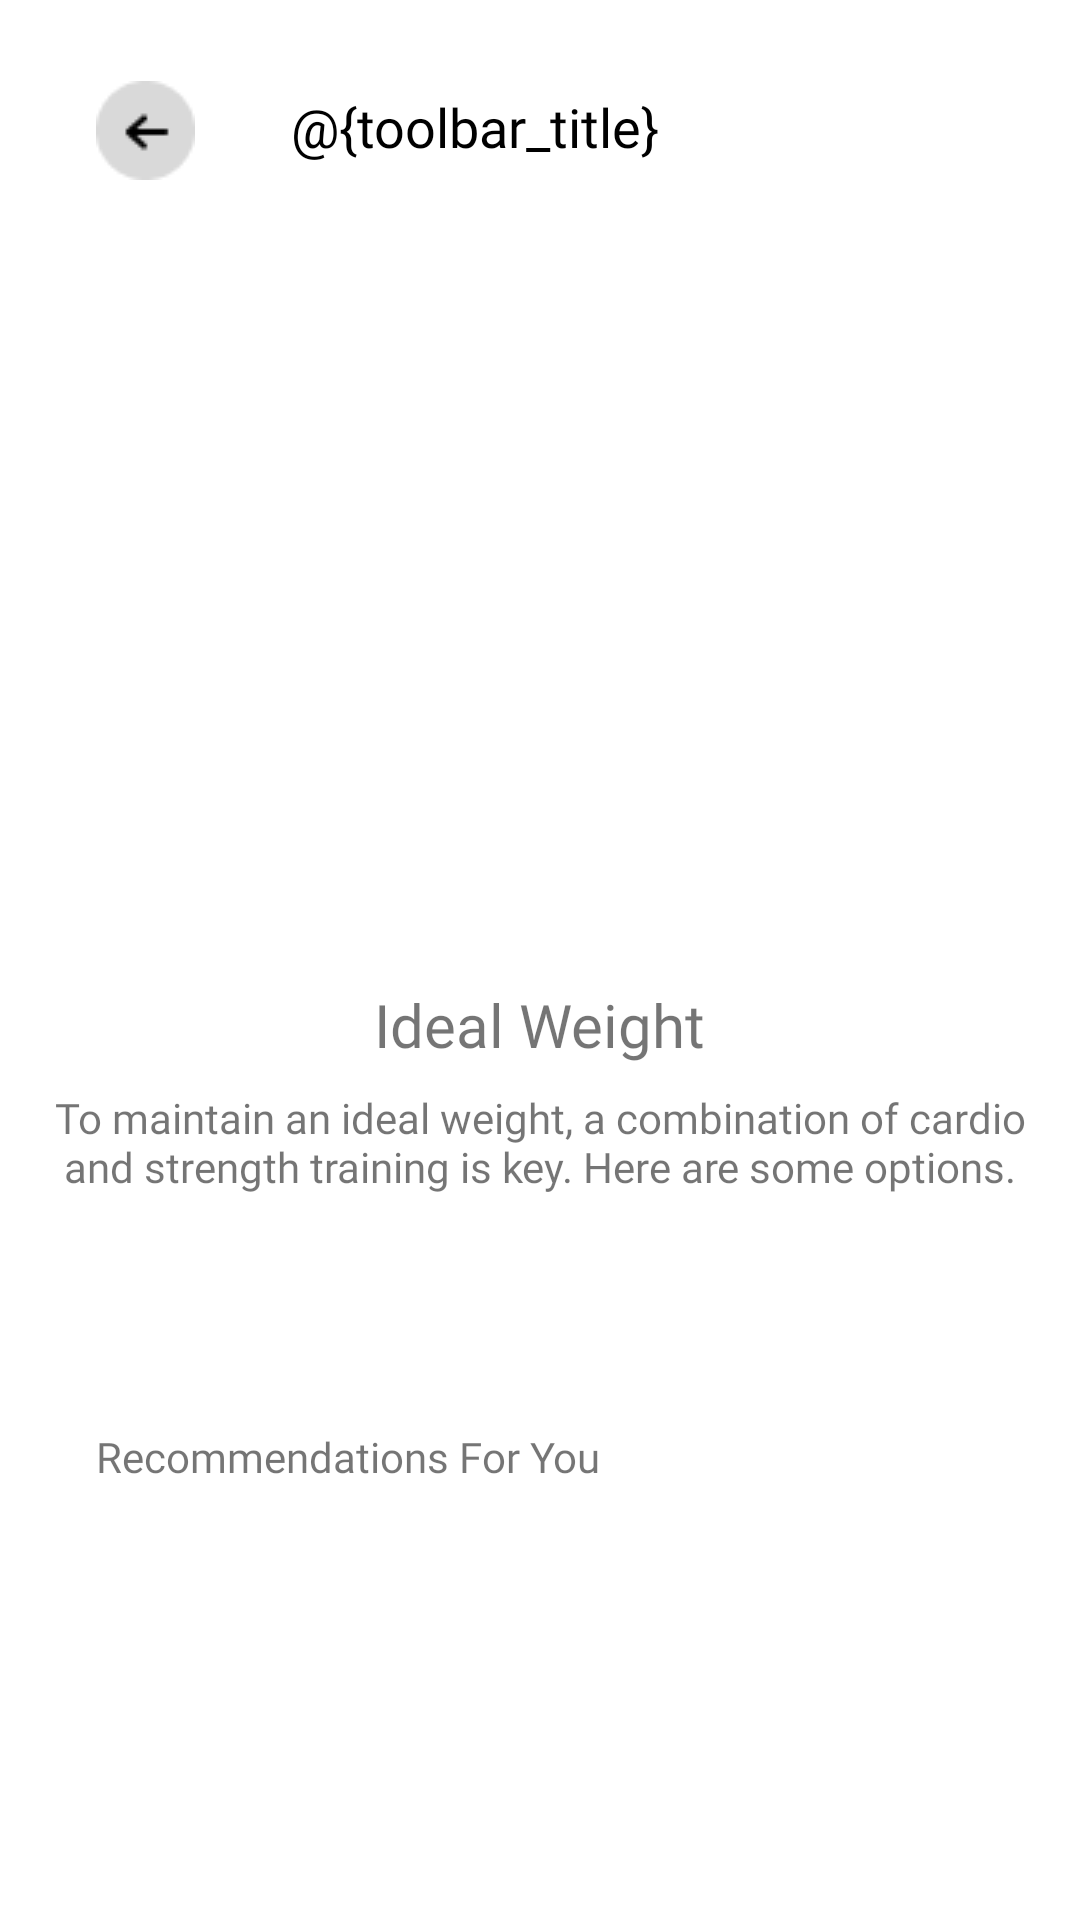

Android layout source for this screen:
<!-- AndroidManifest.xml: application theme Theme.FitFood -->
<!-- res/layout/activity_work_out.xml -->
<?xml version="1.0" encoding="utf-8"?>
<androidx.constraintlayout.widget.ConstraintLayout xmlns:android="http://schemas.android.com/apk/res/android"
    xmlns:app="http://schemas.android.com/apk/res-auto"
    xmlns:tools="http://schemas.android.com/tools"
    android:layout_width="match_parent"
    android:layout_height="match_parent"
    tools:context=".view.workoutrecomendation.WorkOutActivity">

    <include
        android:id="@+id/include"
        layout="@layout/toolbar" />

    <androidx.appcompat.widget.Toolbar
        android:id="@+id/toolbar"
        android:layout_width="match_parent"
        android:layout_height="85dp"
        android:minHeight="?attr/actionBarSize"
        app:layout_constraintEnd_toEndOf="parent"
        app:layout_constraintHorizontal_bias="0.0"
        app:layout_constraintStart_toStartOf="parent"
        app:layout_constraintTop_toTopOf="parent" />

    <ImageView
        android:id="@+id/image_bmi"
        android:layout_width="200dp"
        android:layout_height="200dp"
        android:layout_marginTop="100dp"
        app:layout_constraintEnd_toEndOf="parent"
        app:layout_constraintHorizontal_bias="0.497"
        app:layout_constraintStart_toStartOf="parent"
        app:layout_constraintTop_toTopOf="parent"
        app:srcCompat="@drawable/bmi_img" />

    <TextView
        android:id="@+id/bmi_head"
        android:layout_width="wrap_content"
        android:layout_height="wrap_content"
        android:layout_marginTop="28dp"
        android:text="@string/bmi_head"
        style="@style/Heading2_Poppins_Bold"
        app:layout_constraintEnd_toEndOf="parent"
        app:layout_constraintStart_toStartOf="parent"
        app:layout_constraintTop_toBottomOf="@+id/image_bmi" />

    <TextView
        android:id="@+id/wo_desc"
        android:layout_width="332dp"
        android:layout_height="65dp"
        android:layout_marginStart="24dp"
        android:layout_marginTop="8dp"
        android:layout_marginEnd="24dp"
        android:textAlignment="center"
        style="@style/SubHeading4_Poppins_Light"
        android:text="@string/wo_desc"
        app:layout_constraintEnd_toEndOf="parent"
        app:layout_constraintStart_toStartOf="parent"
        app:layout_constraintTop_toBottomOf="@+id/bmi_head"/>

    <TextView
        android:id="@+id/wo_recomendation_text"
        style="@style/SubHeading4_Poppins_SemiBold"
        android:layout_width="match_parent"
        android:layout_height="wrap_content"
        android:layout_marginStart="32dp"
        android:layout_marginTop="48dp"
        android:text="@string/recomend_for_you"
        app:layout_constraintEnd_toEndOf="parent"
        app:layout_constraintStart_toStartOf="parent"
        app:layout_constraintTop_toBottomOf="@+id/wo_desc" />

    <androidx.recyclerview.widget.RecyclerView
        android:id="@+id/recyclerViewWorkOut"
        android:layout_width="392dp"
        android:layout_height="208dp"
        android:layout_marginStart="16dp"
        android:layout_marginTop="3dp"
        android:orientation="horizontal"
        app:layout_constraintEnd_toEndOf="parent"
        app:layout_constraintHorizontal_bias="0.195"
        app:layout_constraintStart_toStartOf="parent"
        app:layout_constraintTop_toBottomOf="@+id/wo_recomendation_text"
        tools:ignore="MissingConstraints"
        tools:listitem="@layout/wo_row" />


</androidx.constraintlayout.widget.ConstraintLayout>
<!-- res/layout/toolbar.xml (included above) -->
<?xml version="1.0" encoding="utf-8"?>
<RelativeLayout xmlns:android="http://schemas.android.com/apk/res/android"
    android:layout_width="match_parent"
    android:layout_height="80dp"
    android:background="@color/white">

    <ImageView
        android:id="@+id/btn_back"
        android:layout_width="wrap_content"
        android:layout_height="wrap_content"
        android:layout_alignParentStart="true"
        android:layout_alignParentTop="true"
        android:layout_marginStart="32dp"
        android:layout_marginTop="27dp"
        android:src="@drawable/ic_back" />

        <TextView
            android:id="@+id/title_toolbar"
            android:layout_width="match_parent"
            android:layout_height="wrap_content"
            android:layout_marginStart="32dp"
            android:layout_marginEnd="32dp"
            android:layout_marginTop="30dp"
            android:layout_toEndOf="@+id/btn_back"
            android:fontFamily="@font/montserrat_bold"
            android:text="@{toolbar_title}"
            android:textColor="@color/black"
            android:textSize="18sp" />

</RelativeLayout>
<!-- res/layout/wo_row.xml (included above) -->
<?xml version="1.0" encoding="utf-8"?>
<androidx.cardview.widget.CardView xmlns:android="http://schemas.android.com/apk/res/android"
    xmlns:app="http://schemas.android.com/apk/res-auto"
    xmlns:tools="http://schemas.android.com/tools"
    style="@style/CardView"
    android:layout_width="164dp"
    android:layout_height="178dp"
    android:layout_margin="10dp"
    app:cardCornerRadius="20dp"
    android:background="#00000000"
    app:cardElevation="10dp">

    <androidx.constraintlayout.widget.ConstraintLayout
        android:layout_width="match_parent"
        android:layout_height="match_parent">

        <TextView
            android:id="@+id/dummywoname"
            style="@style/SubHeading2_Poppins_SemiBold"
            android:layout_width="match_parent"
            android:layout_height="wrap_content"
            android:layout_marginHorizontal="12dp"
            android:layout_marginTop="5dp"
            android:text="@string/dummy_wo_name"
            app:layout_constraintEnd_toEndOf="parent"
            app:layout_constraintHorizontal_bias="0.64"
            app:layout_constraintStart_toStartOf="parent"
            app:layout_constraintTop_toBottomOf="@+id/imgwodummy" />

        <com.google.android.material.imageview.ShapeableImageView
            android:id="@+id/imgwodummy"
            android:layout_width="match_parent"
            android:layout_height="123dp"
            android:scaleType="centerCrop"
            android:elevation="10dp"
            app:layout_constraintEnd_toEndOf="parent"
            app:layout_constraintHorizontal_bias="1.0"
            app:layout_constraintStart_toStartOf="parent"
            app:layout_constraintTop_toTopOf="parent"
            tools:src="@drawable/img_wo_dummy" />

        <TextView
            style="@style/Body2_Poppins_Light"
            android:layout_width="match_parent"
            android:layout_height="wrap_content"
            android:text="@string/_5000_langkah_perhari"
            android:layout_marginStart="16dp"
            android:layout_marginEnd="16dp"
            app:layout_constraintStart_toStartOf="@+id/dummywoname"
            app:layout_constraintTop_toBottomOf="@+id/dummywoname" />

    </androidx.constraintlayout.widget.ConstraintLayout>
</androidx.cardview.widget.CardView>
<!-- resources referenced by this layout -->
<resources>
  <color name="black">#FF000000</color>
  <color name="white">#FFFFFFFF</color>
  <!-- drawable ic_back: png bitmap (drawable, 802 bytes) -->
  <string name="_5000_langkah_perhari">5000 Langkah Perhari</string>
  <string name="bmi_head">Ideal Weight</string>
  <string name="dummy_wo_name">Jogging</string>
  <string name="recomend_for_you">Recommendations For You</string>
  <string name="wo_desc">To maintain an ideal weight, a combination of cardio and strength training is key. Here are some options.</string>
  <style name="Body2_Poppins_Light">
          <item name="android:textSize">10sp</item>
          <item name="fontFamily">@font/poppins_light</item>
          <item name="color">@color/black</item>
      </style>
  <style name="Heading2_Poppins_Bold">
          <item name="android:textSize">20sp</item>
          <item name="fontFamily">@font/poppins_bold</item>
          <item name="color">@color/black</item>
      </style>
  <style name="SubHeading2_Poppins_SemiBold">
          <item name="android:textSize">13sp</item>
          <item name="fontFamily">@font/poppins_semibold</item>
          <item name="color">@color/black</item>
      </style>
  <style name="SubHeading4_Poppins_Light">
          <item name="android:textSize">14sp</item>
          <item name="fontFamily">@font/poppins_light</item>
          <item name="color">@color/black</item>
      </style>
  <style name="SubHeading4_Poppins_SemiBold">
          <item name="android:textSize">14sp</item>
          <item name="fontFamily">@font/poppins_semibold</item>
          <item name="color">@color/black</item>
      </style>
  <style name="Theme.FitFood" parent="Base.Theme.FitFood" />
  <style name="Base.Theme.FitFood" parent="Theme.MaterialComponents.DayNight.NoActionBar">
          
          
          <item name="colorPrimary">@color/navi</item>
          <item name="colorPrimaryVariant">@color/base_blue</item>
          <item name="colorOnPrimary">@color/white</item>
          
          <item name="colorSecondary">@color/navy</item>
          <item name="colorOnSecondary">@color/white</item>
          
          <item name="android:statusBarColor">@color/navi</item>
      </style>
  <color name="navi">#2D3D4F</color>
  <color name="base_blue">#219EBC</color>
  <color name="navy">#1F2E3C</color>
</resources>
